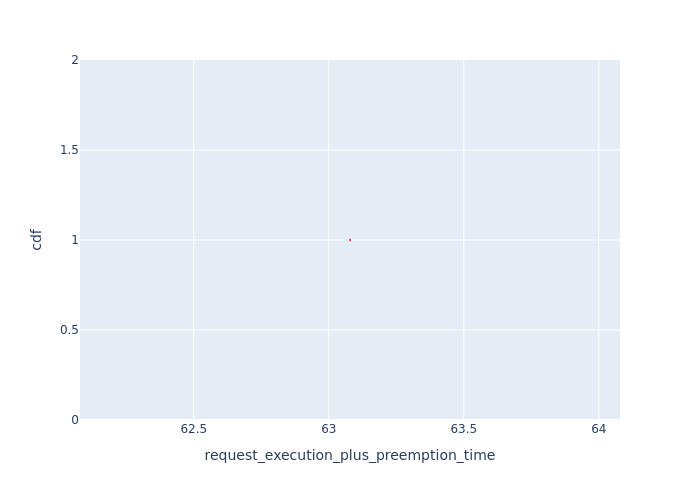

Source data for this figure (header and first rows):
Request Id, request_execution_plus_preemption_time, cdf
0_0, 63.08, 1.0
